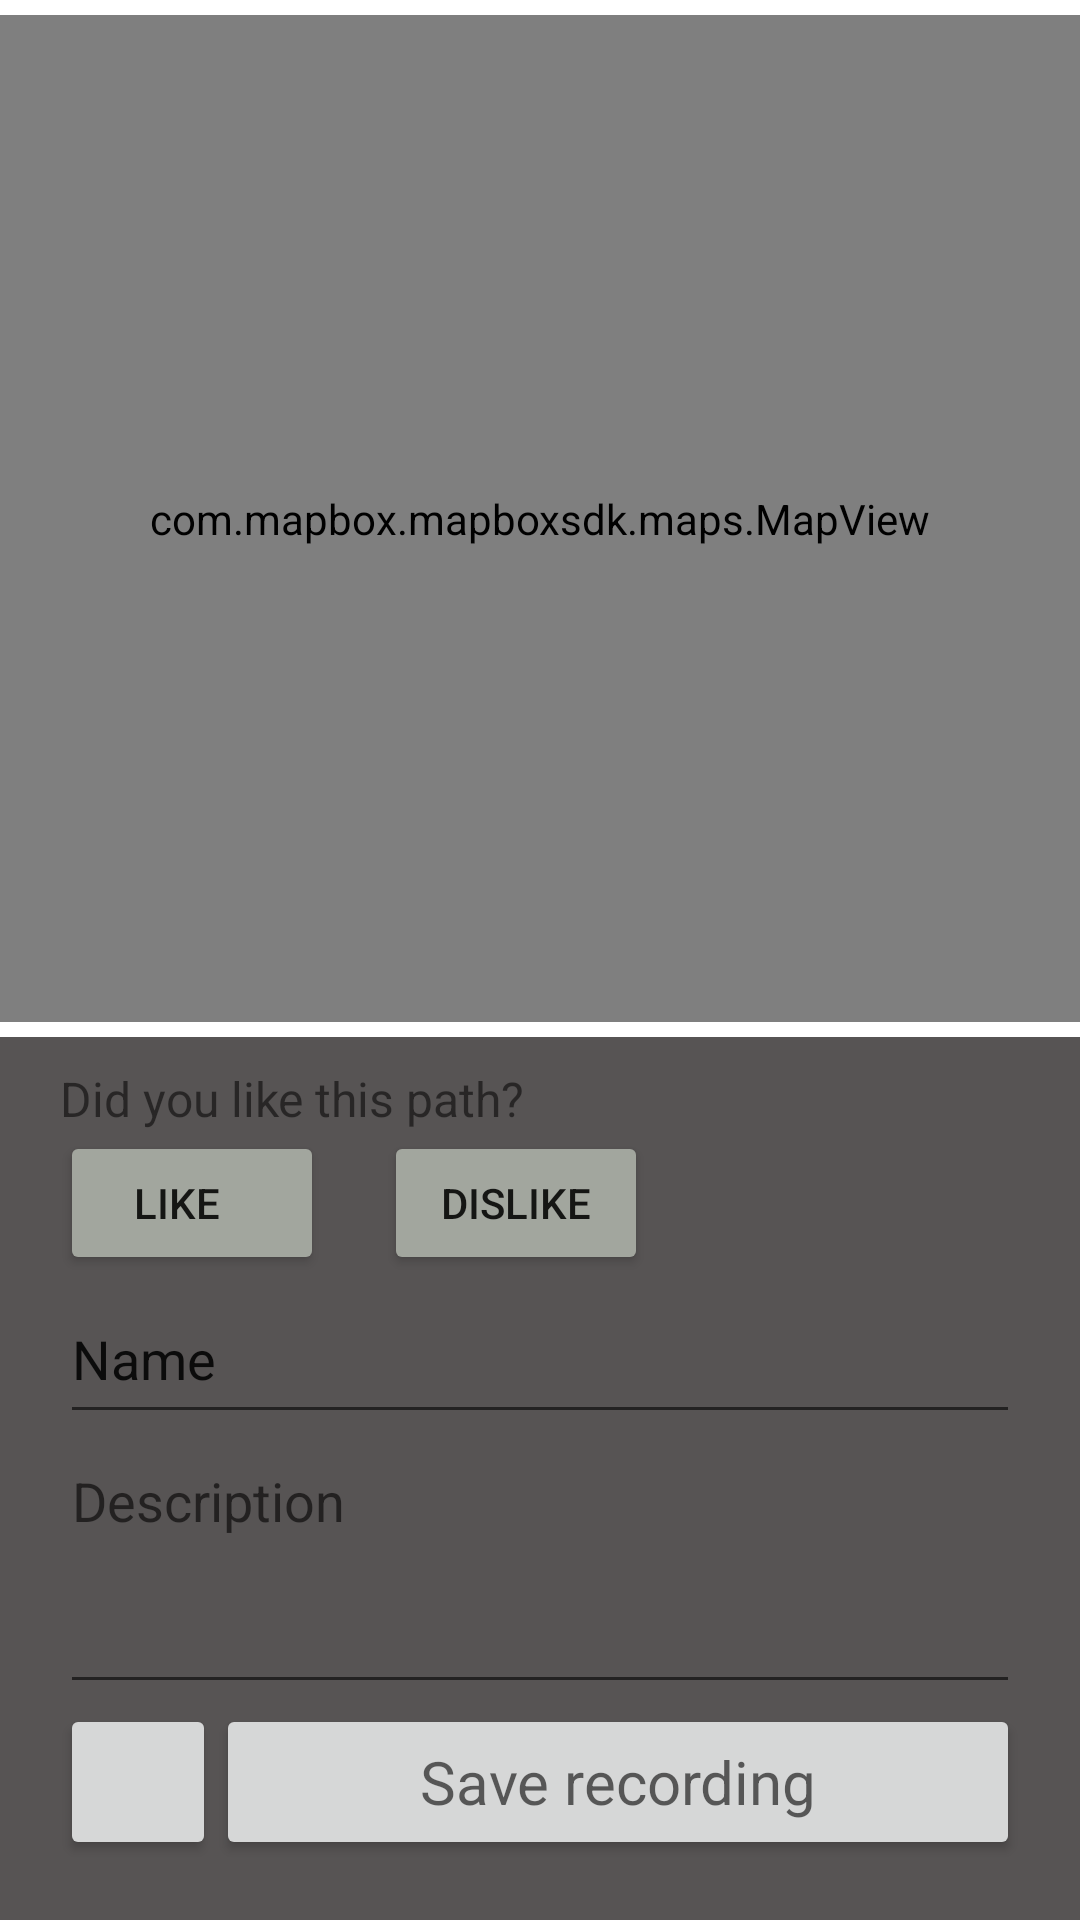

This screen was rendered from an Android layout file. Write that file and the resources it references.
<!-- AndroidManifest.xml: application theme Theme.PathSocial -->
<!-- res/layout/activity_register_trail_followed.xml -->
<?xml version="1.0" encoding="utf-8"?>
<androidx.constraintlayout.widget.ConstraintLayout xmlns:android="http://schemas.android.com/apk/res/android"
    xmlns:app="http://schemas.android.com/apk/res-auto"
    xmlns:tools="http://schemas.android.com/tools"
    xmlns:mapbox="http://schemas.android.com/apk/res-auto"
    android:layout_width="match_parent"
    android:layout_height="match_parent"
    tools:context=".RecordActivity">


    <com.mapbox.mapboxsdk.maps.MapView
        android:id="@+id/mapViewRecord"
        android:layout_width="413dp"
        android:layout_height="0dp"
        android:layout_margin="5dp"
        app:layout_constraintBottom_toTopOf="@+id/view2"
        app:layout_constraintEnd_toEndOf="parent"
        app:layout_constraintStart_toStartOf="parent"
        app:layout_constraintTop_toTopOf="parent"
        app:layout_constraintVertical_bias="1.0"
        mapbox:mapbox_cameraZoom="16">

    </com.mapbox.mapboxsdk.maps.MapView>

    <Button
        android:id="@+id/buttonLike"
        android:layout_width="wrap_content"
        android:layout_height="wrap_content"
        android:backgroundTint="#A2A69E"
        android:text="Like   "
        app:icon="@drawable/ic_baseline_thumb_up_24"
        app:layout_constraintBottom_toTopOf="@+id/editTextTrailName"
        app:layout_constraintStart_toStartOf="@+id/editTextTrailName" />

    <Button
        android:id="@+id/buttonDislike"
        android:layout_width="wrap_content"
        android:layout_height="wrap_content"
        android:layout_marginStart="20dp"
        android:backgroundTint="#A2A69E"
        android:text="Dislike"
        app:icon="@drawable/ic_baseline_thumb_down_24"
        app:layout_constraintBottom_toTopOf="@+id/editTextTrailName"
        app:layout_constraintStart_toEndOf="@+id/buttonLike" />

    <View
        android:id="@+id/view2"
        android:layout_width="0dp"
        android:layout_height="0dp"
        android:layout_marginTop="-10dp"
        android:background="#CD2E2B2B"
        app:layout_constraintBottom_toBottomOf="parent"
        app:layout_constraintEnd_toEndOf="parent"
        app:layout_constraintHorizontal_bias="1.0"
        app:layout_constraintStart_toStartOf="parent"
        app:layout_constraintTop_toTopOf="@+id/textView35" />

    <Button
        android:id="@+id/buttonPosition"
        style="@style/Widget.AppCompat.Button"
        android:layout_width="0dp"
        android:layout_height="52dp"
        android:layout_marginBottom="20dp"
        android:text="@string/regtrail_bt_save"
        android:textAppearance="@style/TextAppearance.AppCompat.Display1"
        android:textSize="20sp"
        app:icon="@drawable/ic_here"
        app:iconTint="#000000"
        app:layout_constraintBottom_toBottomOf="parent"
        app:layout_constraintEnd_toEndOf="@+id/editTextDescription"
        app:layout_constraintStart_toEndOf="@+id/discardButton" />

    <EditText
        android:id="@+id/editTextTrailName"
        android:layout_width="0dp"
        android:layout_height="53dp"
        android:layout_marginStart="20dp"
        android:layout_marginEnd="20dp"
        android:ems="10"
        android:inputType="textPersonName"
        android:text="@string/regtrail_fld_name"
        app:layout_constraintBottom_toTopOf="@+id/editTextDescription"
        app:layout_constraintEnd_toEndOf="parent"
        app:layout_constraintStart_toStartOf="parent" />

    <EditText
        android:id="@+id/editTextDescription"
        android:layout_width="0dp"
        android:layout_height="90dp"
        android:layout_marginStart="20dp"
        android:layout_marginEnd="20dp"
        android:ems="10"
        android:gravity="start|top"
        android:hint="@string/regtrail_fld_description"
        android:inputType="textMultiLine"
        app:layout_constraintBottom_toTopOf="@+id/buttonPosition"
        app:layout_constraintEnd_toEndOf="parent"
        app:layout_constraintStart_toStartOf="parent" />

    <Button
        android:id="@+id/discardButton"
        style="@style/Widget.AppCompat.Button"
        android:layout_width="52dp"
        android:layout_height="52dp"
        android:layout_marginStart="20dp"
        android:layout_marginBottom="20dp"
        app:icon="@android:drawable/ic_menu_delete"
        app:iconTint="#000000"
        app:layout_constraintBottom_toBottomOf="parent"
        app:layout_constraintStart_toStartOf="parent"
        app:layout_constraintTop_toTopOf="@+id/buttonPosition"
        tools:ignore="SpeakableTextPresentCheck" />

    <TextView
        android:id="@+id/textView35"
        android:layout_width="wrap_content"
        android:layout_height="wrap_content"
        android:text="Did you like this path?"
        android:textSize="16sp"
        app:layout_constraintBottom_toTopOf="@+id/buttonLike"
        app:layout_constraintStart_toStartOf="@+id/buttonLike" />

</androidx.constraintlayout.widget.ConstraintLayout>
<!-- resources referenced by this layout -->
<resources>
  <string name="regtrail_bt_save">Save recording</string>
  <string name="regtrail_fld_description">Description</string>
  <string name="regtrail_fld_name">Name</string>
  <style name="Theme.PathSocial" parent="Theme.MaterialComponents.DayNight.DarkActionBar">
          
          <item name="colorPrimary">#94A67A</item>
          <item name="colorPrimaryVariant">#C2DA9F</item>
          <item name="colorOnPrimary">@color/white</item>
          
          <item name="colorSecondary">@color/teal_200</item>
          <item name="colorSecondaryVariant">@color/teal_700</item>
          <item name="colorOnSecondary">@color/black</item>
          
          <item name="android:statusBarColor" tools:targetApi="l">?attr/colorPrimaryVariant</item>
          
      </style>
  <!-- not gathered from this repository: default colours our renderer supplied (Android Studio template values) -->
  <color name="teal_200">#FF03DAC5</color>
  <color name="teal_700">#FF018786</color>
  <color name="black">#FF000000</color>
  <color name="white">#FFFFFFFF</color>
</resources>
